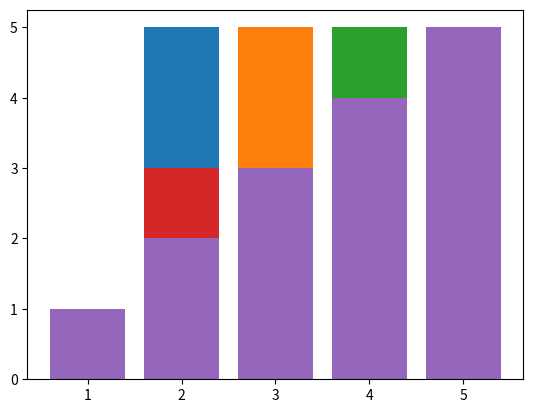

The script that saved this image:
from matplotlib import pyplot as plt

def bubble_sort(lista):
    alterado = False
    for i in range(len(lista)-1, 0, -1):
        for j in range(i):
            if lista[j] > lista[j+1]:
                lista[j], lista[j+1] = lista[j+1], lista[j]
                alterado = True
                plt.bar(range(1, len(lista)+1), lista)
                plt.show()
        if alterado:
            alterado = False
        else:
            return


array = [5, 1, 3, 2, 4]

bubble_sort(array)
print(array)
